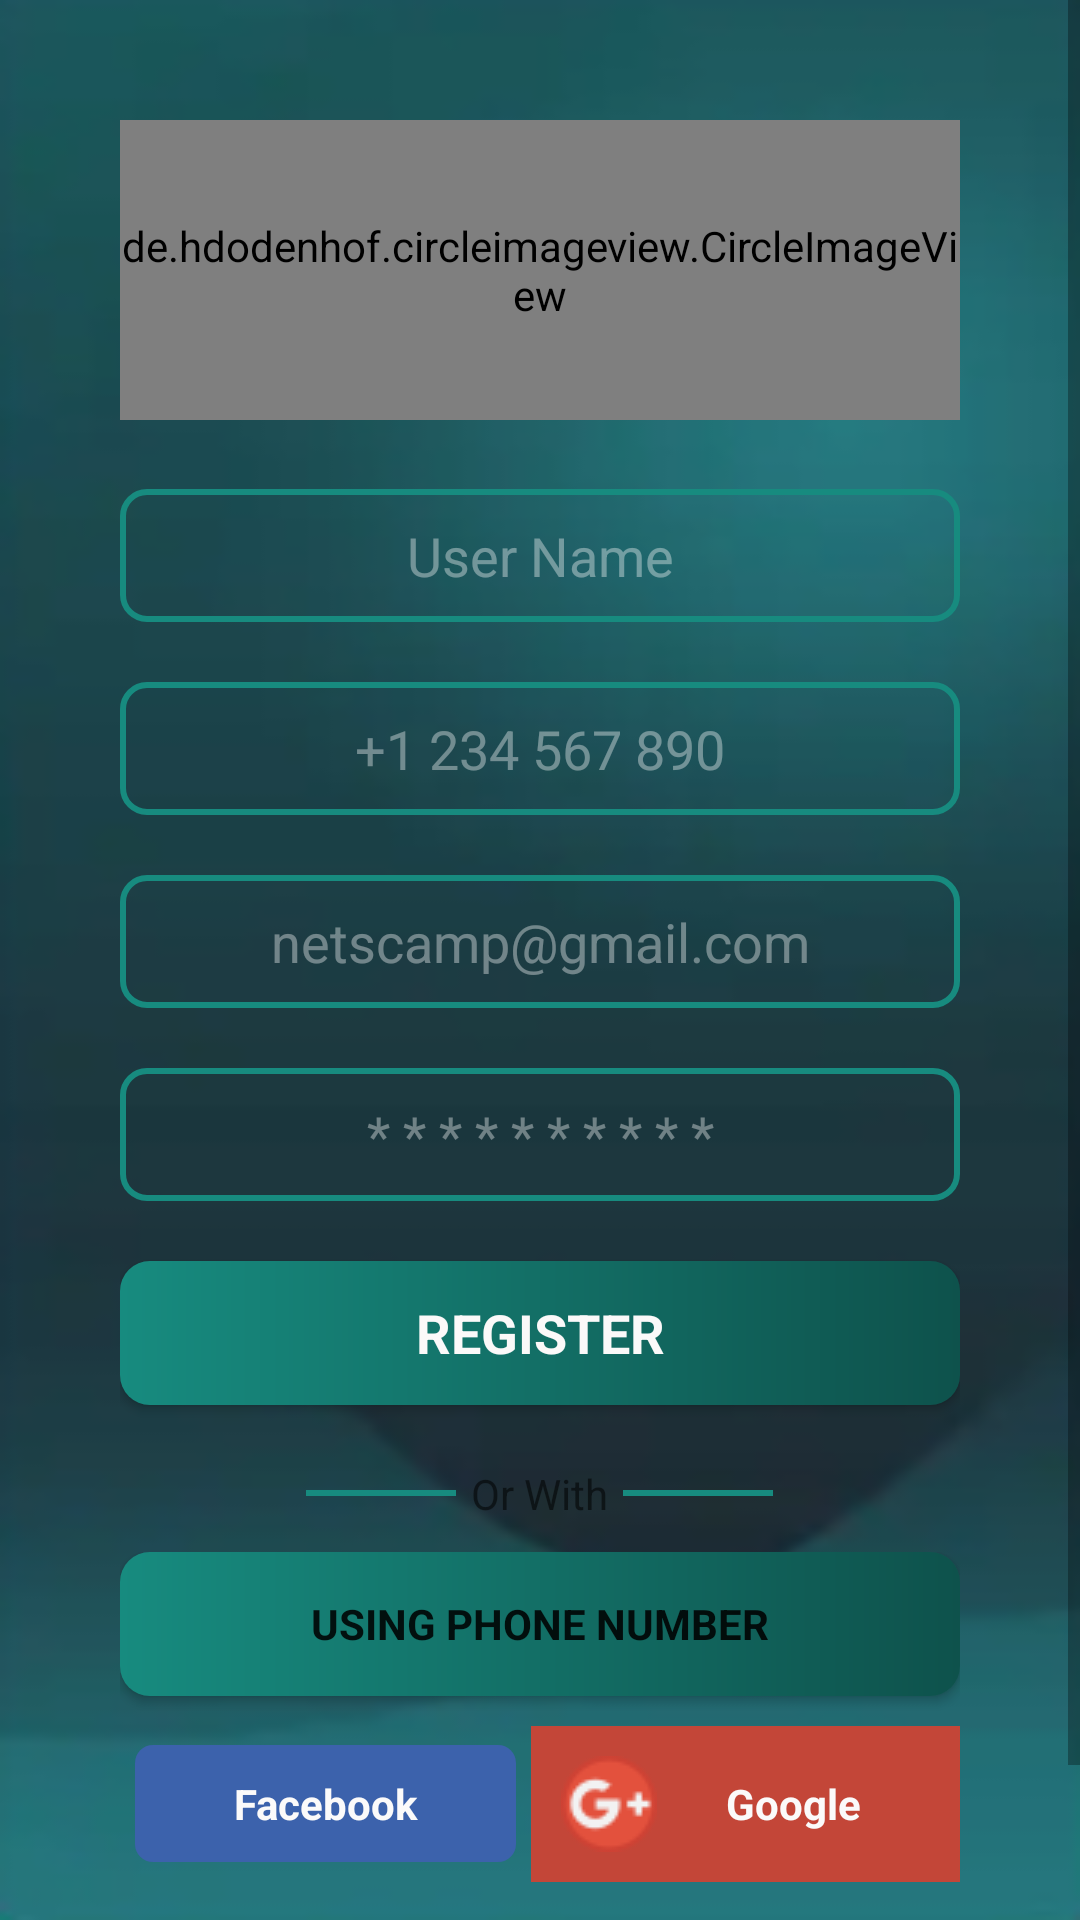

This screen was rendered from an Android layout file. Write that file and the resources it references.
<!-- AndroidManifest.xml: application theme Theme.NetsCampProject -->
<!-- res/layout/activity_signup.xml -->
<?xml version="1.0" encoding="utf-8"?>
<LinearLayout xmlns:android="http://schemas.android.com/apk/res/android"
    xmlns:app="http://schemas.android.com/apk/res-auto"
    xmlns:tools="http://schemas.android.com/tools"
    android:layout_width="match_parent"
    android:layout_height="match_parent"
    android:orientation="vertical"
    android:background="@drawable/backgrounds"
    tools:context=".signup_activity">


    <LinearLayout
        android:layout_width="match_parent"
        android:layout_height="match_parent"
        android:orientation="vertical">

        <ScrollView
            android:layout_width="match_parent"
            android:layout_height="match_parent">

            <LinearLayout
                android:layout_width="match_parent"
                android:layout_height="match_parent"
                android:layout_marginStart="40dp"
                android:layout_marginTop="40dp"
                android:layout_marginEnd="40dp"
                android:layout_marginBottom="15dp"
                android:orientation="vertical">

                <de.hdodenhof.circleimageview.CircleImageView
                    xmlns:app="http://schemas.android.com/apk/res-auto"
                    android:id="@+id/profile_image"
                    android:layout_width="match_parent"
                    android:layout_height="100dp"
                    android:src="@drawable/profile"
                    app:civ_border_color="@color/endcolorgradient"
                    app:civ_border_width="3dp" />

















                <EditText
                    android:id="@+id/et_UserName"
                    android:layout_width="match_parent"
                    android:layout_height="wrap_content"
                    android:layout_marginTop="23dp"
                    android:layout_marginBottom="20dp"
                    android:background="@drawable/backgroundcoloreditview"
                    android:ems="10"
                    android:gravity="center"
                    android:hint="User Name"
                    android:inputType="textPersonName"
                    android:padding="10dp"
                    android:textColor="#090909"
                    android:textColorHint="#63FBFBFB" />

                <EditText
                    android:id="@+id/et_Phone"
                    android:layout_width="match_parent"
                    android:layout_height="wrap_content"
                    android:layout_marginBottom="20dp"
                    android:background="@drawable/backgroundcoloreditview"
                    android:ems="10"
                    android:gravity="center"
                    android:hint="+1 234 567 890"
                    android:inputType="phone"
                    android:padding="10dp"
                    android:textColor="#090909"
                    android:textColorHint="#63FBFBFB" />

                <EditText
                    android:id="@+id/et_Email"
                    android:layout_width="match_parent"
                    android:layout_height="wrap_content"
                    android:layout_marginBottom="20dp"
                    android:background="@drawable/backgroundcoloreditview"
                    android:ems="10"
                    android:gravity="center"
                    android:hint="netscamp@gmail.com"
                    android:inputType="textEmailAddress"
                    android:padding="10dp"
                    android:textColor="#090909"
                    android:textColorHint="#63FBFBFB" />

                <EditText
                    android:id="@+id/et_Password"
                    android:layout_width="match_parent"
                    android:layout_height="wrap_content"
                    android:layout_marginBottom="20dp"
                    android:background="@drawable/backgroundcoloreditview"
                    android:ems="10"
                    android:gravity="center"
                    android:hint="* * * * * * * * * *"
                    android:inputType="textPassword"
                    android:padding="10dp"
                    android:textColor="#090909"
                    android:textColorHint="#63FBFBFB" />

                <Button
                    android:id="@+id/btn_SignUp"
                    android:layout_width="match_parent"
                    android:layout_height="wrap_content"
                    android:layout_marginBottom="20dp"
                    android:background="@drawable/btn_gradient"
                    android:gravity="center"
                    android:text="Register"
                    android:textColor="#FBF9F9"
                    android:textSize="18sp"
                    android:textStyle="bold" />

                <LinearLayout
                    android:layout_width="match_parent"
                    android:layout_height="wrap_content"
                    android:layout_marginBottom="10dp"
                    android:gravity="center"
                    android:orientation="horizontal">

                    <View
                        android:id="@+id/view2"
                        android:layout_width="50dp"
                        android:layout_height="2dp"
                        android:layout_gravity="center"
                        android:layout_marginRight="5dp"
                        android:background="@color/startcolorgradient" />

                    <TextView
                        android:id="@+id/textView3"
                        android:layout_width="wrap_content"
                        android:layout_height="wrap_content"
                        android:gravity="center"
                        android:text="Or With" />

                    <View
                        android:id="@+id/view3"
                        android:layout_width="50dp"
                        android:layout_height="2dp"
                        android:layout_gravity="center"
                        android:layout_marginLeft="5dp"
                        android:background="@color/startcolorgradient" />
                </LinearLayout>

                <LinearLayout
                    android:layout_width="match_parent"
                    android:layout_height="match_parent"
                    android:orientation="vertical">

                    <Button
                        android:id="@+id/usingphonenumber"
                        android:layout_width="match_parent"
                        android:layout_height="wrap_content"
                        android:layout_marginBottom="10dp"
                        android:background="@drawable/btn_gradient"
                        android:gravity="center"
                        android:text="Using Phone Number"
                        android:textStyle="bold" />
                </LinearLayout>

                <LinearLayout
                    android:layout_width="match_parent"
                    android:layout_height="wrap_content"
                    android:layout_marginBottom="20dp"
                    android:orientation="horizontal">

                    <TextView
                        android:id="@+id/FbBtn"
                        android:layout_width="wrap_content"
                        android:layout_height="wrap_content"
                        android:layout_marginLeft="5dp"
                        android:layout_weight="1"
                        android:background="@drawable/fbbottoncolor"
                        android:drawableLeft="@drawable/facebook"
                        android:gravity="center"
                        android:padding="10dp"
                        android:text="Facebook"
                        android:textColor="#FBFAFA"
                        android:textStyle="bold" />

                    <TextView
                        android:id="@+id/GoogleBtn"
                        android:layout_width="wrap_content"
                        android:layout_height="wrap_content"
                        android:layout_marginLeft="5dp"
                        android:layout_weight="1"
                        android:background="@drawable/googlebackground"
                        android:drawableLeft="@drawable/googleplus"
                        android:gravity="center"
                        android:padding="10dp"
                        android:text="Google"
                        android:textColor="#FBFAFA"
                        android:textStyle="bold" />
                </LinearLayout>

                <TextView
                    android:id="@+id/haveaccount"
                    android:layout_width="match_parent"
                    android:layout_height="wrap_content"
                    android:layout_marginBottom="30dp"
                    android:gravity="center"
                    android:text=" Already have an Account ? Log In"
                    android:textColor="#FAF9F9"
                    android:textStyle="bold" />

            </LinearLayout>
        </ScrollView>
    </LinearLayout>
</LinearLayout>
<!-- resources referenced by this layout -->
<resources>
  <color name="endcolorgradient">#0E524C</color>
  <color name="startcolorgradient">#178B7F</color>
  <!-- drawable backgroundcoloreditview (drawable) -->
  <?xml version="1.0" encoding="utf-8"?>
  <shape xmlns:android="http://schemas.android.com/apk/res/android">
  
      <stroke
          android:color="@color/startcolorgradient"
          android:width="2dp">
  
      </stroke>
      <corners
          android:radius="8dp">
  
      </corners>
  
  
  </shape>
  <!-- drawable backgrounds: png bitmap (drawable, 35929 bytes) -->
  <!-- drawable btn_gradient (drawable) -->
  <?xml version="1.0" encoding="utf-8"?>
  <shape xmlns:android="http://schemas.android.com/apk/res/android">
  
      <gradient
          android:startColor="@color/startcolorgradient"
          android:endColor="@color/endcolorgradient">
      </gradient>
  
      <corners
          android:radius="10dp">
  
      </corners>
  
  </shape>
  <!-- drawable fbbottoncolor (drawable) -->
  <?xml version="1.0" encoding="utf-8"?>
  <shape xmlns:android="http://schemas.android.com/apk/res/android">
  
      <solid
          android:color="@color/facebook">
  
      </solid>
      <corners
          android:radius="6dp">
  
      </corners>
  
  </shape>
  <!-- drawable googlebackground (drawable) -->
  <?xml version="1.0" encoding="utf-8"?>
  <shape xmlns:android="http://schemas.android.com/apk/res/android">
  
      <solid
          android:color="@color/google">
  
      </solid>
  
  
  
  
  
  </shape>
  <!-- drawable googleplus: png bitmap (drawable, 1681 bytes) -->
  <style name="Theme.NetsCampProject" parent="Theme.AppCompat.Light.DarkActionBar">
          
          <item name="colorPrimary">#0E524C</item>
          <item name="colorPrimaryVariant">#0E524C</item>
          <item name="colorOnPrimary">@color/white</item>
          
          <item name="colorSecondary">@color/teal_200</item>
          <item name="colorSecondaryVariant">@color/teal_700</item>
          <item name="colorOnSecondary">@color/black</item>
          <item name="actionBarTheme">@color/endcolorgradient</item>
          <item name="fontFamily">@font/amarante</item>
          
          <item name="android:statusBarColor" tools:targetApi="l">?attr/colorPrimaryVariant</item>
          
      </style>
  <color name="facebook">#3c62ac</color>
  <color name="google">#C34638</color>
  <color name="white">#FFFFFFFF</color>
  <color name="teal_200">#FF03DAC5</color>
  <color name="teal_700">#FF018786</color>
  <color name="black">#FF000000</color>
</resources>
